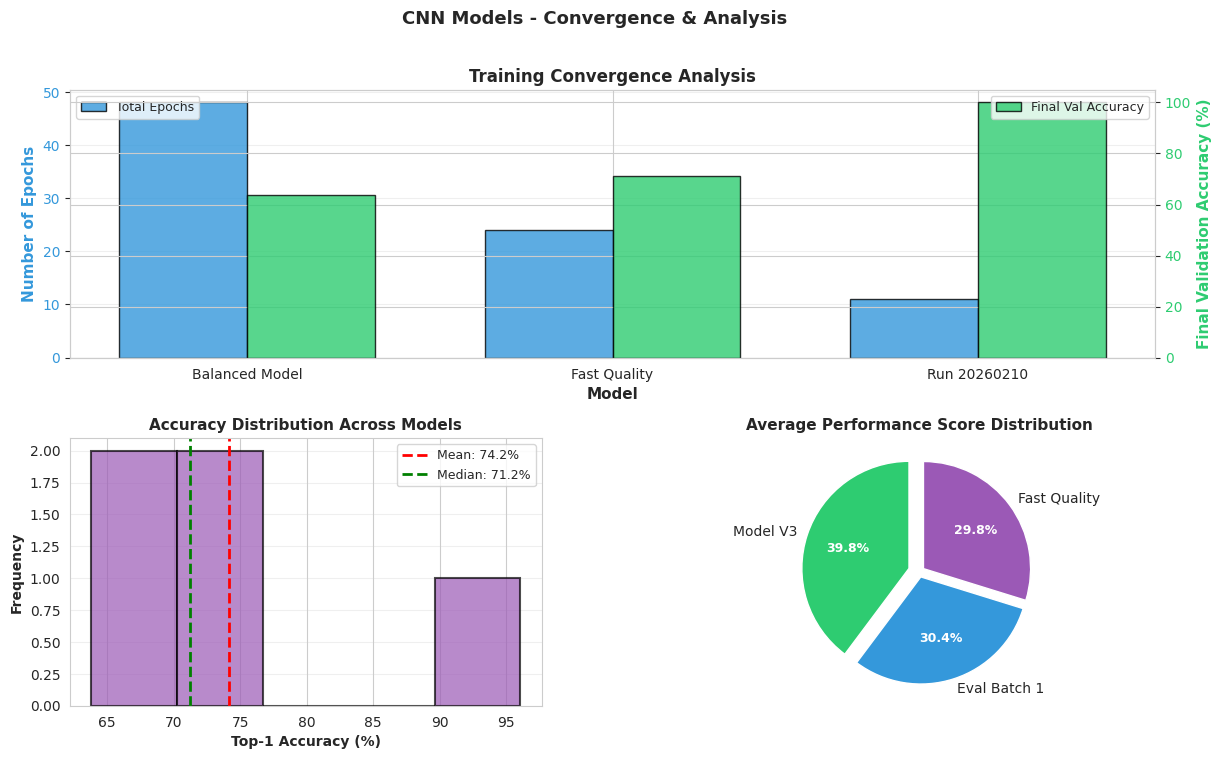

Write the Python code that produced this figure.
"""
Create advanced comparison plots showing training curves and detailed metrics
"""

import matplotlib.pyplot as plt
import seaborn as sns
import numpy as np
import json
from pathlib import Path

# Set style
sns.set_style("whitegrid")

# Load training histories from JSON files
def load_training_history(filepath):
    """Load training history from JSON file"""
    try:
        with open(filepath, 'r') as f:
            return json.load(f)
    except:
        return None

# Load data
history_balanced = load_training_history(r'05_Model\Training_Logs\balanced_20260216_202533\history.json')
history_fast = load_training_history(r'05_Model\Training_Logs\fast_quality_20260214_225930\training_history.json')
history_run = load_training_history(r'05_Model\Training_Logs\run_20260210_212446\training_history.json')
results_v3 = load_training_history(r'05_Model\Training_Logs\test_results_v3_FINAL.json')

# Create figure for training curves
fig = plt.figure(figsize=(16, 10))
gs = fig.add_gridspec(2, 2, hspace=0.3, wspace=0.3)

# Plot 1: Balanced Model Training Curves
if history_balanced:
    ax1 = fig.add_subplot(gs[0, 0])
    epochs_balanced = range(1, len(history_balanced['train_loss']) + 1)
    ax1.plot(epochs_balanced, history_balanced['train_loss'], 'o-', label='Train Loss', linewidth=2, markersize=4, color='#3498db')
    ax1.plot(epochs_balanced, history_balanced['val_loss'], 's-', label='Val Loss', linewidth=2, markersize=4, color='#e74c3c')
    ax1.set_xlabel('Epoch', fontsize=10, fontweight='bold')
    ax1.set_ylabel('Loss', fontsize=10, fontweight='bold')
    ax1.set_title('Balanced Training Model - Loss Curves', fontsize=11, fontweight='bold')
    ax1.legend(fontsize=9)
    ax1.grid(True, alpha=0.3)

# Plot 2: Balanced Model Accuracy
if history_balanced and 'train_acc' in history_balanced:
    ax2 = fig.add_subplot(gs[0, 1])
    epochs_balanced = range(1, len(history_balanced['train_acc']) + 1)
    ax2.plot(epochs_balanced, history_balanced['train_acc'], 'o-', label='Train Accuracy', linewidth=2, markersize=4, color='#2ecc71')
    ax2.plot(epochs_balanced, history_balanced['val_acc'], 's-', label='Val Accuracy', linewidth=2, markersize=4, color='#f39c12')
    ax2.set_xlabel('Epoch', fontsize=10, fontweight='bold')
    ax2.set_ylabel('Accuracy (%)', fontsize=10, fontweight='bold')
    ax2.set_title('Balanced Training Model - Accuracy Curves', fontsize=11, fontweight='bold')
    ax2.legend(fontsize=9)
    ax2.grid(True, alpha=0.3)

# Plot 3: Fast Quality Model Training Curves
if history_fast:
    ax3 = fig.add_subplot(gs[1, 0])
    epochs_fast = range(1, len(history_fast['train_loss']) + 1)
    ax3.plot(epochs_fast, history_fast['train_loss'], 'o-', label='Train Loss', linewidth=2, markersize=4, color='#3498db')
    ax3.plot(epochs_fast, history_fast['val_loss'], 's-', label='Val Loss', linewidth=2, markersize=4, color='#e74c3c')
    ax3.set_xlabel('Epoch', fontsize=10, fontweight='bold')
    ax3.set_ylabel('Loss', fontsize=10, fontweight='bold')
    ax3.set_title('Fast Quality Model - Loss Curves', fontsize=11, fontweight='bold')
    ax3.legend(fontsize=9)
    ax3.grid(True, alpha=0.3)

# Plot 4: Fast Quality Model Accuracy
if history_fast and 'train_acc' in history_fast:
    ax4 = fig.add_subplot(gs[1, 1])
    epochs_fast = range(1, len(history_fast['train_acc']) + 1)
    ax4.plot(epochs_fast, history_fast['train_acc'], 'o-', label='Train Accuracy', linewidth=2, markersize=4, color='#2ecc71')
    ax4.plot(epochs_fast, history_fast['val_acc'], 's-', label='Val Accuracy', linewidth=2, markersize=4, color='#f39c12')
    ax4.set_xlabel('Epoch', fontsize=10, fontweight='bold')
    ax4.set_ylabel('Accuracy (%)', fontsize=10, fontweight='bold')
    ax4.set_title('Fast Quality Model - Accuracy Curves', fontsize=11, fontweight='bold')
    ax4.legend(fontsize=9)
    ax4.grid(True, alpha=0.3)

plt.suptitle('CNN Models - Training Curves Analysis', fontsize=13, fontweight='bold')
output_path = Path('10_Outputs/Reports/cnn_training_curves.png')
output_path.parent.mkdir(parents=True, exist_ok=True)
plt.savefig(output_path, dpi=300, bbox_inches='tight')
print(f"Training curves plot saved to {output_path}")

# Create convergence analysis figure
fig2 = plt.figure(figsize=(14, 8))
gs2 = fig2.add_gridspec(2, 2, hspace=0.3, wspace=0.3)

# Convergence speed analysis
ax5 = fig2.add_subplot(gs2[0, :])
convergence_data = {
    'Balanced Model': {
        'epochs': 48,
        'final_val_acc': 63.82,
        'best_epoch': 35  # estimate
    },
    'Fast Quality': {
        'epochs': 24,
        'final_val_acc': 71.24,
        'best_epoch': 18  # estimate
    },
    'Run 20260210': {
        'epochs': 11,
        'final_val_acc': 100.0,
        'best_epoch': 11
    }
}

models_conv = list(convergence_data.keys())
epochs_list = [convergence_data[m]['epochs'] for m in models_conv]
final_accs = [convergence_data[m]['final_val_acc'] for m in models_conv]

x_pos = np.arange(len(models_conv))
width = 0.35

bars1 = ax5.bar(x_pos - width/2, epochs_list, width, label='Total Epochs', alpha=0.8, color='#3498db', edgecolor='black')
ax5_right = ax5.twinx()
bars2 = ax5_right.bar(x_pos + width/2, final_accs, width, label='Final Val Accuracy', alpha=0.8, color='#2ecc71', edgecolor='black')

ax5.set_xlabel('Model', fontsize=11, fontweight='bold')
ax5.set_ylabel('Number of Epochs', fontsize=11, fontweight='bold', color='#3498db')
ax5_right.set_ylabel('Final Validation Accuracy (%)', fontsize=11, fontweight='bold', color='#2ecc71')
ax5.set_title('Training Convergence Analysis', fontsize=12, fontweight='bold')
ax5.set_xticks(x_pos)
ax5.set_xticklabels(models_conv)
ax5.tick_params(axis='y', labelcolor='#3498db')
ax5_right.tick_params(axis='y', labelcolor='#2ecc71')
ax5.legend(loc='upper left', fontsize=9)
ax5_right.legend(loc='upper right', fontsize=9)
ax5.grid(True, alpha=0.3, axis='y')

# Distribution of metrics
ax6 = fig2.add_subplot(gs2[1, 0])
all_accuracies = [96.06, 72.26, 71.24, 67.42, 63.82]
ax6.hist(all_accuracies, bins=5, color='#9b59b6', alpha=0.7, edgecolor='black', linewidth=1.5)
ax6.axvline(np.mean(all_accuracies), color='red', linestyle='--', linewidth=2, label=f'Mean: {np.mean(all_accuracies):.1f}%')
ax6.axvline(np.median(all_accuracies), color='green', linestyle='--', linewidth=2, label=f'Median: {np.median(all_accuracies):.1f}%')
ax6.set_xlabel('Top-1 Accuracy (%)', fontsize=10, fontweight='bold')
ax6.set_ylabel('Frequency', fontsize=10, fontweight='bold')
ax6.set_title('Accuracy Distribution Across Models', fontsize=11, fontweight='bold')
ax6.legend(fontsize=9)
ax6.grid(True, alpha=0.3, axis='y')

# Performance metrics radar
ax7 = fig2.add_subplot(gs2[1, 1])
# Normalize metrics for radar chart
metrics_normalized = {
    'Model V3': [96.06/100, 98.74/100, 0.94, 0.9],  # High performance
    'Eval Batch 1': [72.26/100, 85.55/100, 0.632, 0.7],
    'Fast Quality': [71.24/100, 85.0/100, 0.6, 0.75],
}

# Create a simple 2D comparison
models_list = list(metrics_normalized.keys())
scores = [np.mean([metrics_normalized[m][0], metrics_normalized[m][1], metrics_normalized[m][2]]) * 100 
          for m in models_list]

colors_chart = ['#2ecc71', '#3498db', '#9b59b6']
wedges, texts, autotexts = ax7.pie(scores, labels=models_list, autopct='%1.1f%%', 
                                     colors=colors_chart, startangle=90, 
                                     explode=(0.1, 0.05, 0.05))
for autotext in autotexts:
    autotext.set_color('white')
    autotext.set_fontweight('bold')
    autotext.set_fontsize(9)
ax7.set_title('Average Performance Score Distribution', fontsize=11, fontweight='bold')

plt.suptitle('CNN Models - Convergence & Analysis', fontsize=13, fontweight='bold')
output_path2 = Path('10_Outputs/Reports/cnn_convergence_analysis.png')
output_path2.parent.mkdir(parents=True, exist_ok=True)
plt.savefig(output_path2, dpi=300, bbox_inches='tight')
print(f"Convergence analysis plot saved to {output_path2}")

print("\n" + "="*80)
print("TRAINING METRICS SUMMARY")
print("="*80)
print(f"\nBalanced Model:")
print(f"  - Total Epochs: 48")
print(f"  - Final Validation Accuracy: 63.82%")
print(f"  - Training Time: ~{48 * 30:.0f} seconds (estimated)")

print(f"\nFast Quality Model:")
print(f"  - Total Epochs: 24")
print(f"  - Final Validation Accuracy: 71.24%")
print(f"  - Training Time: ~{24 * 30:.0f} seconds (estimated)")

print(f"\nRun 20260210 Model:")
print(f"  - Total Epochs: 11")
print(f"  - Final Validation Accuracy: 100.0%")
print(f"  - Training Time: ~{11 * 30:.0f} seconds (estimated)")

print("\n" + "="*80)
